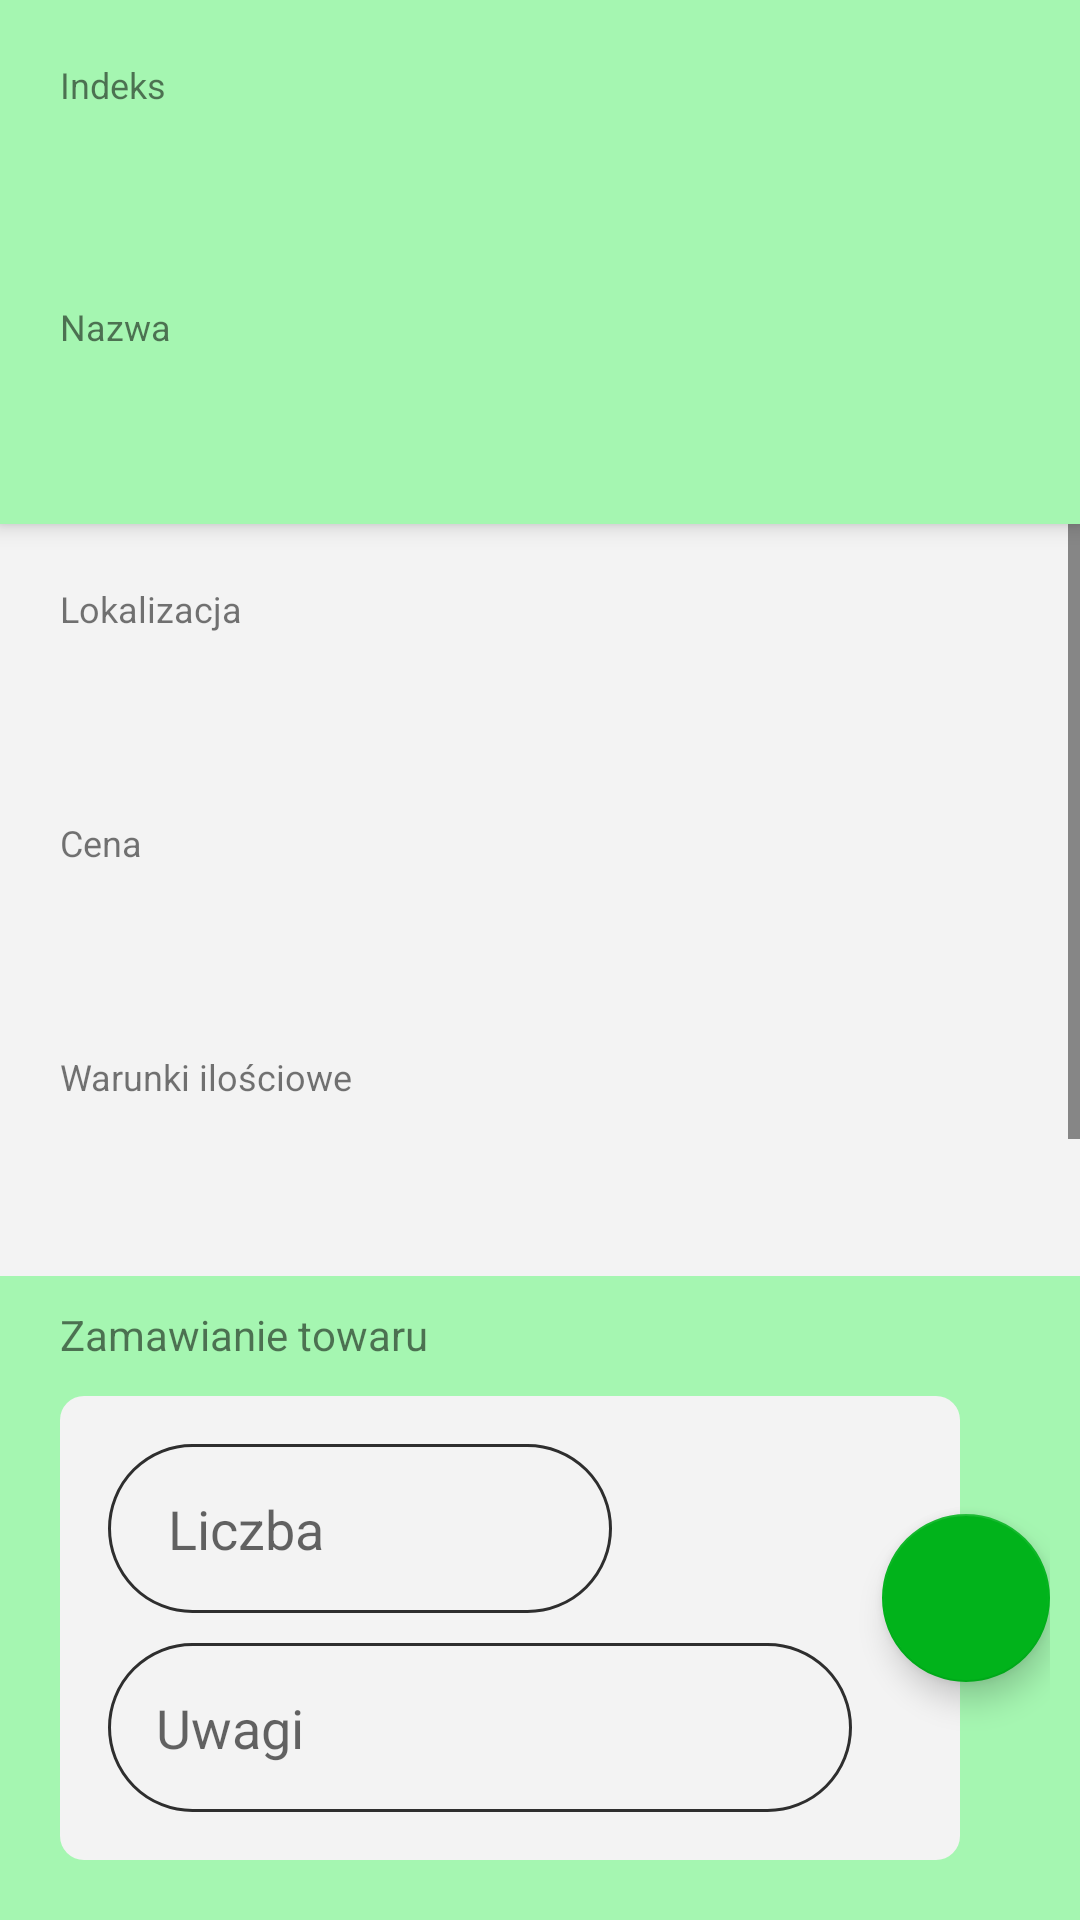

Produce the Android XML layout that renders to this screen, including the resource entries it uses.
<!-- AndroidManifest.xml: application theme AppTheme -->
<!-- res/layout/activity_order_ware.xml -->
<?xml version="1.0" encoding="utf-8"?>
<androidx.constraintlayout.widget.ConstraintLayout xmlns:android="http://schemas.android.com/apk/res/android"
    xmlns:app="http://schemas.android.com/apk/res-auto"
    xmlns:tools="http://schemas.android.com/tools"
    android:layout_width="match_parent"
    android:layout_height="match_parent"
    tools:context=".ui.order_ware.OrderWareActivity">

    <FrameLayout
        android:id="@+id/frameLayout"
        android:layout_width="match_parent"
        android:layout_height="wrap_content"
        android:background="?colorPrimaryDark"
        android:padding="10dp"
        app:layout_constraintBottom_toBottomOf="parent"
        app:layout_constraintEnd_toEndOf="parent"
        app:layout_constraintStart_toStartOf="parent">

        <TextView
            android:id="@+id/textView41"
            android:layout_width="match_parent"
            android:layout_height="wrap_content"
            android:layout_marginStart="10dp"
            android:layout_marginBottom="10dp"
            android:text="Zamawianie towaru" />

        <com.google.android.material.floatingactionbutton.FloatingActionButton
            android:id="@+id/order_bt"
            android:layout_width="wrap_content"
            android:layout_height="wrap_content"
            android:layout_gravity="right|center_vertical"
            android:clickable="false"
            android:enabled="true"
            android:onClick="onSendClick"
            app:elevation="6dp"
            app:srcCompat="@drawable/round_check_24" />

        <LinearLayout
            android:id="@+id/linearLayout8"
            android:layout_width="match_parent"
            android:layout_height="wrap_content"
            android:layout_marginStart="10dp"
            android:layout_marginTop="30dp"
            android:layout_marginEnd="30dp"
            android:layout_marginBottom="10dp"
            android:background="@drawable/list_item_background"
            android:orientation="vertical">

            <EditText
                android:id="@+id/number_tv"
                android:layout_width="wrap_content"
                android:layout_height="wrap_content"
                android:layout_marginBottom="10dp"
                android:background="@drawable/edit_text"
                android:ems="8"
                android:hint="Liczba"
                android:inputType="numberSigned"
                android:paddingStart="20dp"
                android:paddingLeft="20dp" />

            <EditText
                android:id="@+id/comments_tv"
                android:layout_width="match_parent"
                android:layout_height="wrap_content"
                android:layout_marginEnd="20dp"
                android:background="@drawable/edit_text"
                android:hint="Uwagi"
                android:inputType="textPersonName" />

        </LinearLayout>
    </FrameLayout>

    <include
        android:id="@+id/include"
        layout="@layout/content_ware_details"
        android:layout_width="0dp"
        android:layout_height="0dp"
        app:layout_constraintBottom_toTopOf="@+id/frameLayout"
        app:layout_constraintEnd_toEndOf="parent"
        app:layout_constraintStart_toStartOf="parent"
        app:layout_constraintTop_toTopOf="parent" />

</androidx.constraintlayout.widget.ConstraintLayout>
<!-- res/layout/content_ware_details.xml (included above) -->
<?xml version="1.0" encoding="utf-8"?>
<LinearLayout xmlns:android="http://schemas.android.com/apk/res/android"
    xmlns:app="http://schemas.android.com/apk/res-auto"
    android:layout_width="match_parent"
    android:layout_height="match_parent"
    android:orientation="vertical">

    <LinearLayout
        android:id="@+id/linearLayout3"
        android:layout_width="match_parent"
        android:layout_height="wrap_content"
        android:background="?colorPrimaryDark"
        android:elevation="4dp"
        android:orientation="vertical"
        android:padding="20dp"
        app:layout_constraintEnd_toEndOf="parent"
        app:layout_constraintStart_toStartOf="parent"
        app:layout_constraintTop_toTopOf="parent">

        <TextView
            android:id="@+id/textView10"
            android:layout_width="match_parent"
            android:layout_height="wrap_content"
            android:text="Indeks"
            android:textSize="12sp" />

        <TextView
            android:id="@+id/index_tv"
            android:layout_width="match_parent"
            android:layout_height="wrap_content"
            android:padding="8dp"
            android:textSize="18sp"
            android:textStyle="bold" />

        <TextView
            android:id="@+id/textView9"
            android:layout_width="match_parent"
            android:layout_height="wrap_content"
            android:layout_marginTop="24dp"
            android:text="Nazwa"
            android:textSize="12sp" />

        <TextView
            android:id="@+id/name_tv"
            android:layout_width="match_parent"
            android:layout_height="wrap_content"
            android:padding="8dp"
            android:textSize="16sp" />

    </LinearLayout>

    <ScrollView
        android:id="@+id/availability_sv"
        android:layout_width="match_parent"
        android:layout_height="match_parent"
        app:layout_constraintBottom_toBottomOf="parent"
        app:layout_constraintEnd_toEndOf="parent"
        app:layout_constraintStart_toStartOf="parent"
        app:layout_constraintTop_toBottomOf="@+id/linearLayout3">

        <LinearLayout
            android:layout_width="match_parent"
            android:layout_height="wrap_content"
            android:orientation="vertical"
            android:padding="20dp">

            <TextView
                android:id="@+id/textView11"
                android:layout_width="match_parent"
                android:layout_height="wrap_content"
                android:text="Lokalizacja"
                android:textSize="12sp" />

            <TextView
                android:id="@+id/location_tv"
                android:layout_width="match_parent"
                android:layout_height="wrap_content"
                android:padding="8dp"
                android:textSize="16sp" />

            <TextView
                android:id="@+id/textView12"
                android:layout_width="match_parent"
                android:layout_height="wrap_content"
                android:layout_marginTop="24dp"
                android:text="Cena"
                android:textSize="12sp" />

            <TextView
                android:id="@+id/price_tv"
                android:layout_width="match_parent"
                android:layout_height="wrap_content"
                android:padding="8dp"
                android:textSize="16sp" />

            <TextView
                android:id="@+id/textView14"
                android:layout_width="match_parent"
                android:layout_height="wrap_content"
                android:layout_marginTop="24dp"
                android:text="Warunki ilościowe"
                android:textSize="12sp" />

            <TextView
                android:id="@+id/ilmax_tv"
                android:layout_width="match_parent"
                android:layout_height="wrap_content"
                android:padding="8dp"
                android:textSize="16sp" />

            <TextView
                android:id="@+id/textView13"
                android:layout_width="match_parent"
                android:layout_height="wrap_content"
                android:layout_marginTop="24dp"
                android:text="Dostępność"
                android:textSize="12sp" />

            <LinearLayout
                android:id="@+id/availability_ll"
                android:layout_width="match_parent"
                android:layout_height="wrap_content"
                android:layout_marginLeft="8dp"
                android:layout_marginTop="16dp"
                android:orientation="vertical" />

        </LinearLayout>
    </ScrollView>
</LinearLayout>
<!-- resources referenced by this layout -->
<resources>
  <!-- drawable edit_text (drawable) -->
  <?xml version="1.0" encoding="utf-8"?>
  <layer-list xmlns:android="http://schemas.android.com/apk/res/android">
      <item android:top="0dp">
          <shape android:shape="rectangle" >
              <solid android:color="?colorPrimary" />
              <corners android:radius="36dp" />
  
              <padding
                  android:bottom="16dp"
                  android:left="16dp"
                  android:right="16dp"
                  android:top="16dp" />
              <stroke android:color="@color/colorPrimaryBackground" android:width="1dp"/>
  
          </shape>
      </item>
  </layer-list>
  <!-- drawable list_item_background (drawable) -->
  <?xml version="1.0" encoding="utf-8"?>
  <shape xmlns:android="http://schemas.android.com/apk/res/android" android:shape="rectangle" >
      <corners android:radius="8dp" />
      <padding
          android:bottom="16dp"
          android:left="16dp"
          android:right="16dp"
          android:top="16dp" />
  
      <solid android:color="?colorPrimary" />
  
  
  </shape>
  <style name="AppTheme" parent="Theme.AppCompat.DayNight.NoActionBar">
          <item name="colorPrimary">@color/lightGray</item>
          <item name="colorPrimaryDark">@color/colorAccentGreenLight</item>
          <item name="colorAccent">@color/colorAccentGreen</item>
          <item name="colorControlHighlight">@color/selectionGray</item>
          <item name="colorControlNormal">@color/colorPrimaryDark</item>
          <item name="android:windowBackground">@color/lightGray</item>
          <item name="android:statusBarColor">@color/colorPrimaryDark</item>
      </style>
  <color name="colorPrimaryBackground">#2E2E2E</color>
  <color name="lightGray">#F3F3F3</color>
  <color name="colorAccentGreenLight">#A5F6B1</color>
  <color name="colorAccentGreen">#01B31B</color>
  <color name="selectionGray">#E6E6E6</color>
  <color name="colorPrimaryDark">#222222</color>
</resources>
